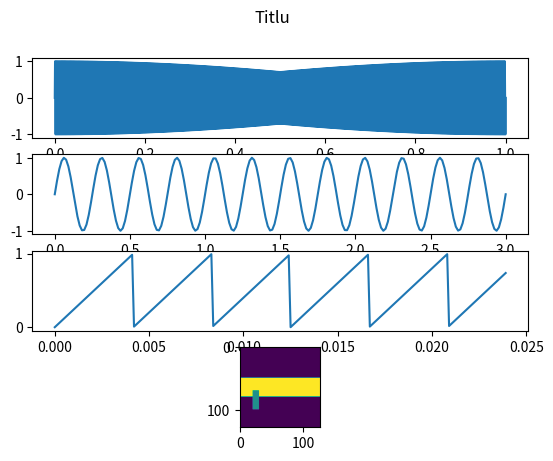

Recreate this plot in Python.
import numpy as np 
import matplotlib.pyplot as plt

fig, axs = plt.subplots(4)
fig.suptitle('Titlu')

# a
ta = np.linspace(0,1,1600)
signsin = lambda x : np.sin(400 * 2 * np.pi * x)
axs[0].plot(ta,signsin(ta))

# b
tb = np.linspace(0,3,200)
signsinb = lambda x : np.sin(800 * 2 * np.pi * x)
axs[1].plot(tb,signsinb(tb))

#c 

tc = np.linspace(0,1,10000)
saw = lambda x : np.mod(x,1/240) * 240
tc = tc[:240]
axs[2].plot(tc,saw(tc))

#d 
td = np.linspace(0,1,10000)
square = lambda x : np.sign(np.mod(x,1/300) - 1/600)

td = td[:300]
axs[3].plot(td,square(td))

plt.show()

#e 
signal2d = np.random.rand(128,128)
plt.imshow(signal2d)
plt.show()

#f
blank = np.zeros((128,128))
blank[50:80] = 1
blank[70:100,20:30] = 0.5
plt.imshow(blank)
plt.show()#picasso
